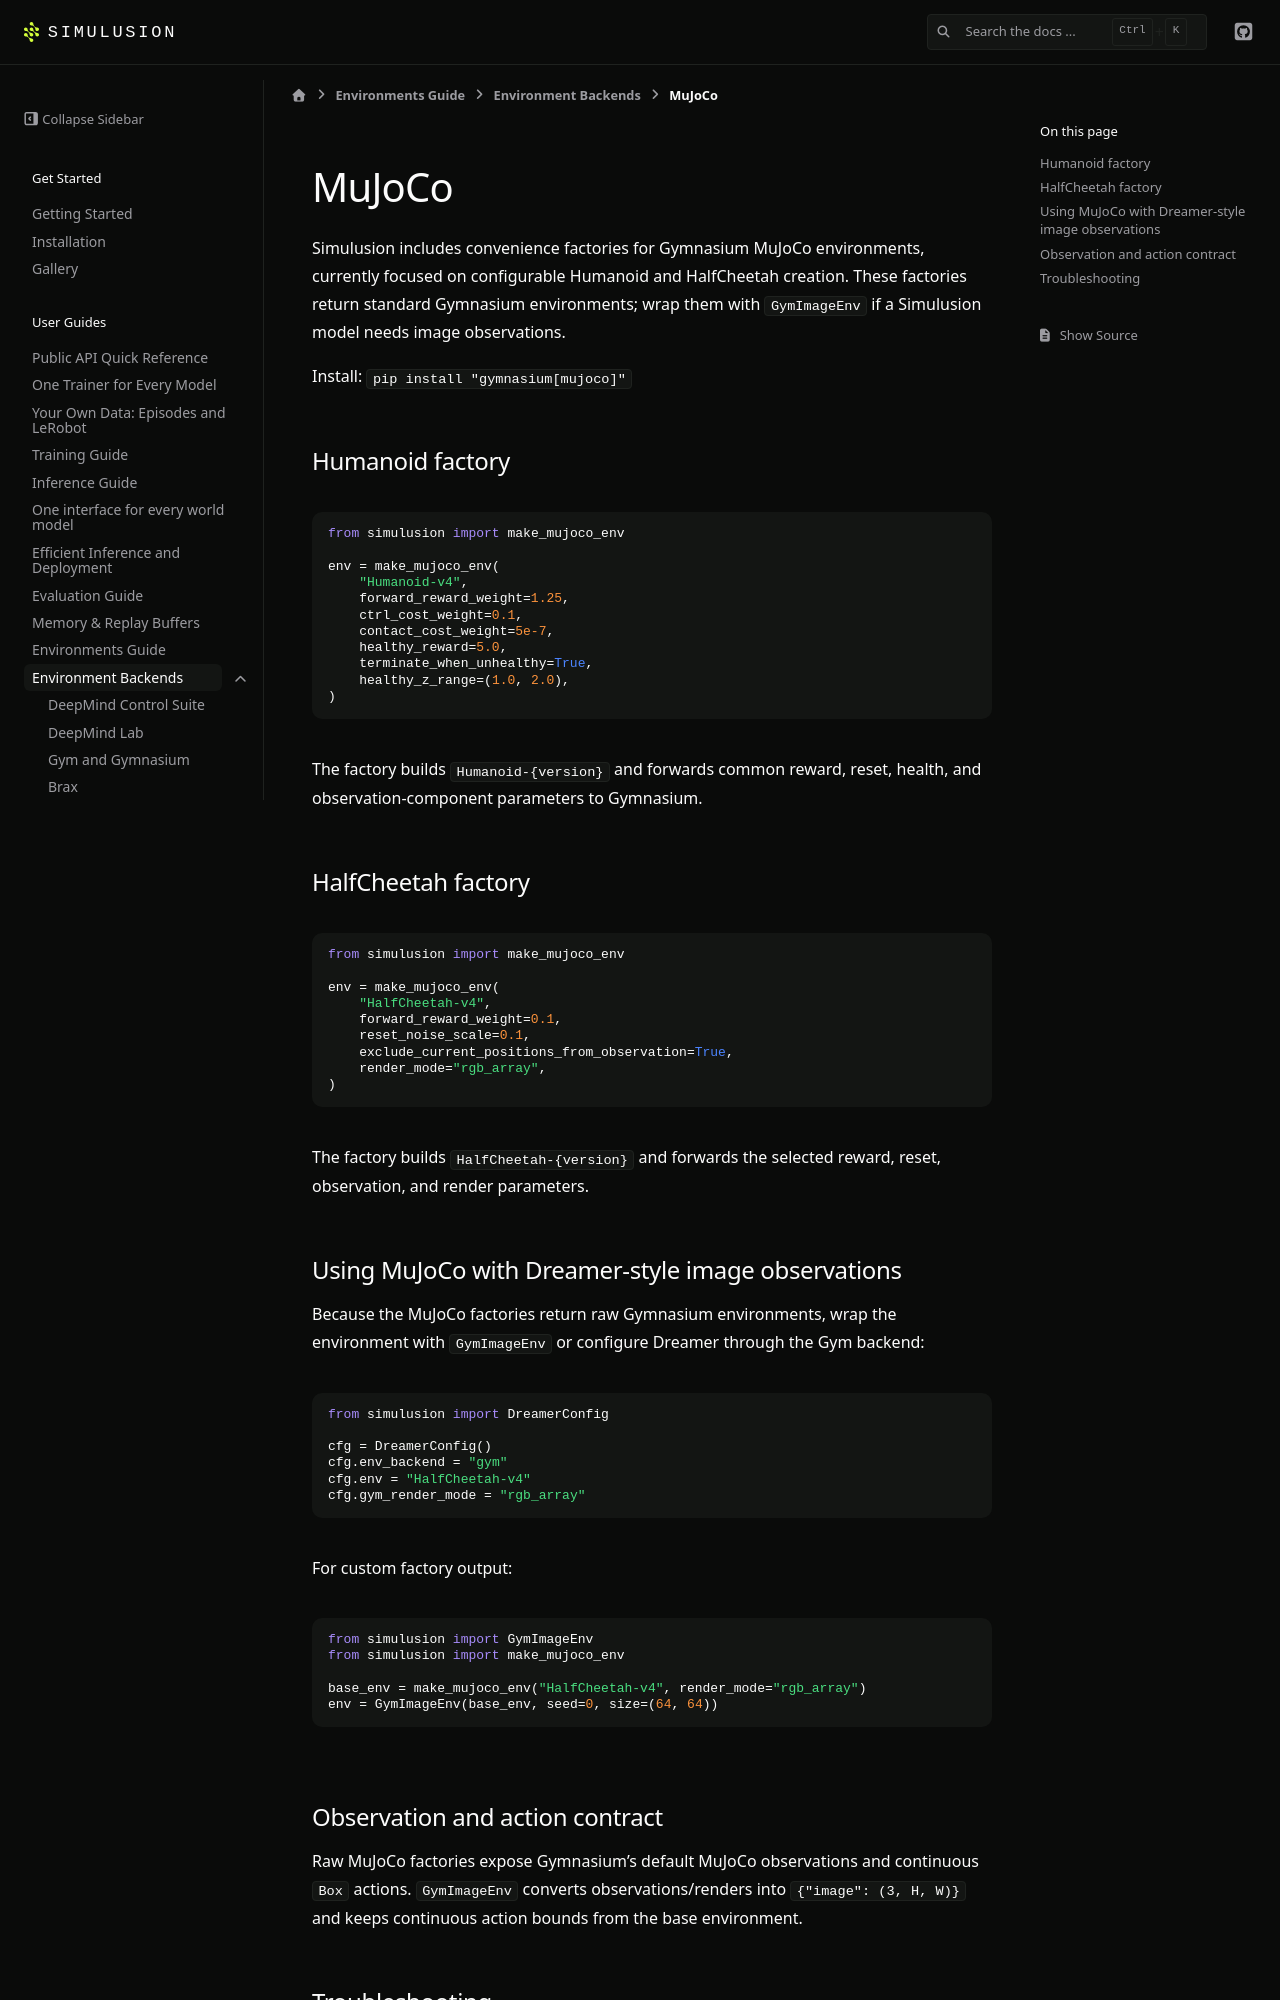

repository: ParamThakkar123/simulusion · page: pr-preview/pr-209/environments/mujoco.html · generator: sphinx

# MuJoCo

Simulusion includes convenience factories for Gymnasium MuJoCo environments, currently focused on configurable Humanoid and HalfCheetah creation. These factories return standard Gymnasium environments; wrap them with `GymImageEnv` if a Simulusion model needs image observations.

Install: `pip install "gymnasium[mujoco]"`

## Humanoid factory

```python
from simulusion import make_mujoco_env

env = make_mujoco_env(
    "Humanoid-v4",
    forward_reward_weight=1.25,
    ctrl_cost_weight=0.1,
    contact_cost_weight=5e-7,
    healthy_reward=5.0,
    terminate_when_unhealthy=True,
    healthy_z_range=(1.0, 2.0),
)
```

The factory builds `Humanoid-{version}` and forwards common reward, reset, health, and observation-component parameters to Gymnasium.

## HalfCheetah factory

```python
from simulusion import make_mujoco_env

env = make_mujoco_env(
    "HalfCheetah-v4",
    forward_reward_weight=0.1,
    reset_noise_scale=0.1,
    exclude_current_positions_from_observation=True,
    render_mode="rgb_array",
)
```

The factory builds `HalfCheetah-{version}` and forwards the selected reward, reset, observation, and render parameters.

## Using MuJoCo with Dreamer-style image observations

Because the MuJoCo factories return raw Gymnasium environments, wrap the environment with `GymImageEnv` or configure Dreamer through the Gym backend:

```python
from simulusion import DreamerConfig

cfg = DreamerConfig()
cfg.env_backend = "gym"
cfg.env = "HalfCheetah-v4"
cfg.gym_render_mode = "rgb_array"
```

For custom factory output:

```python
from simulusion import GymImageEnv
from simulusion import make_mujoco_env

base_env = make_mujoco_env("HalfCheetah-v4", render_mode="rgb_array")
env = GymImageEnv(base_env, seed=0, size=(64, 64))
```
